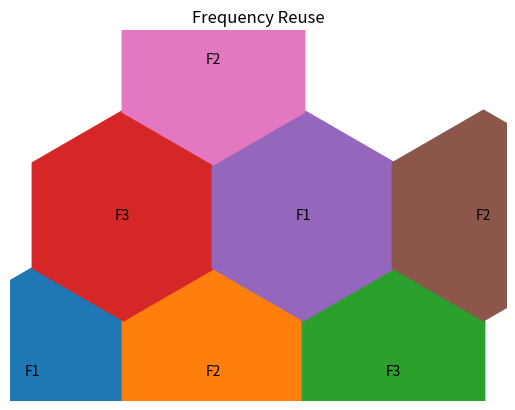

Reproduce this figure in Python.
import matplotlib.pyplot as plt

x = [0, 1.5, 3, 0.75, 2.25, 3.75, 1.5]
y = [0, 0, 0, 1.3, 1.3, 1.3, 2.6]

f = ['F1', 'F2', 'F3', 'F3', 'F1', 'F2', 'F2']

for i in range(7):
    plt.scatter(x[i], y[i], s=23000, marker='h')
    plt.text(x[i], y[i], f[i], ha='center', va='center')

plt.title("Frequency Reuse")
plt.axis('equal')
plt.axis('off')
plt.show()
